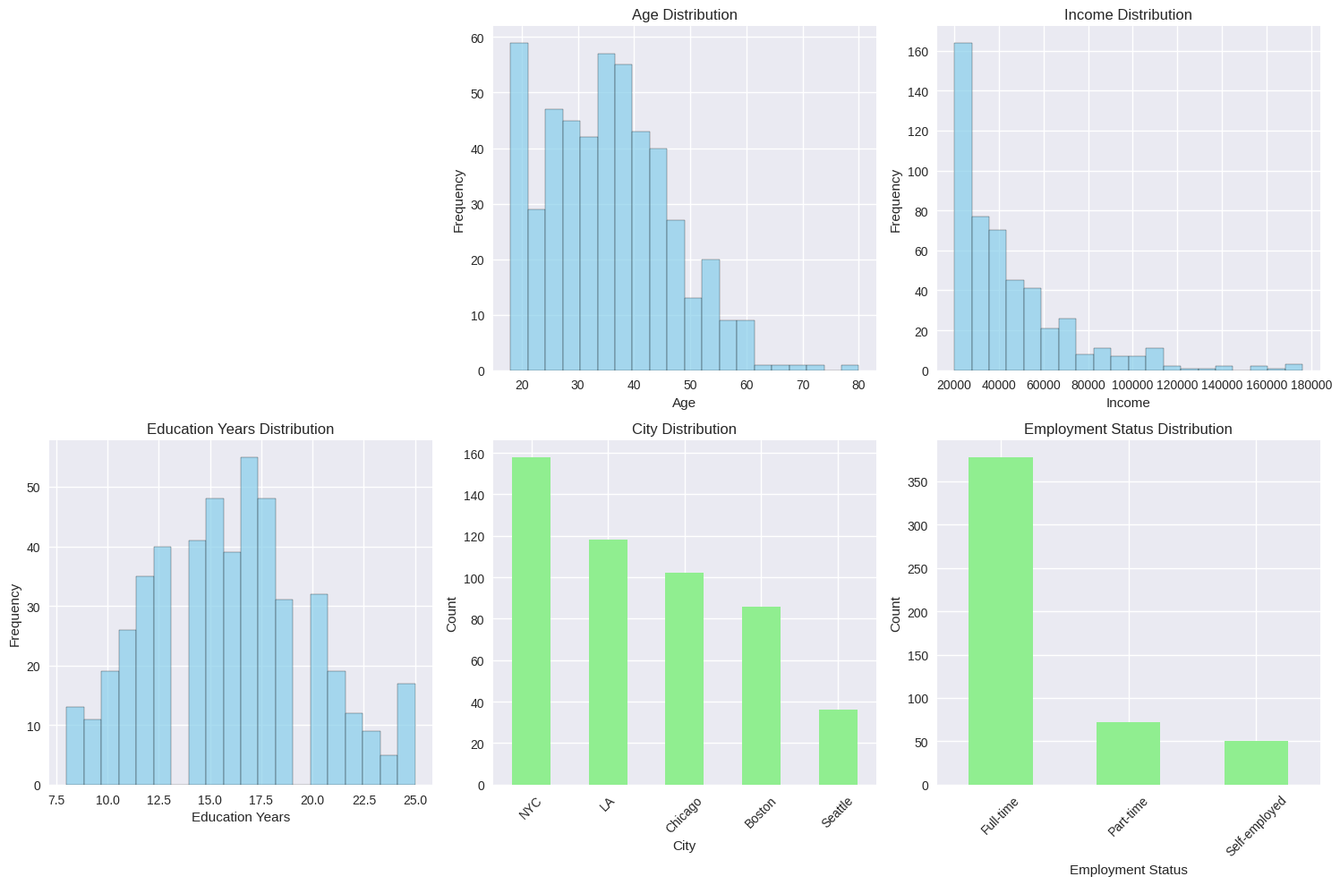
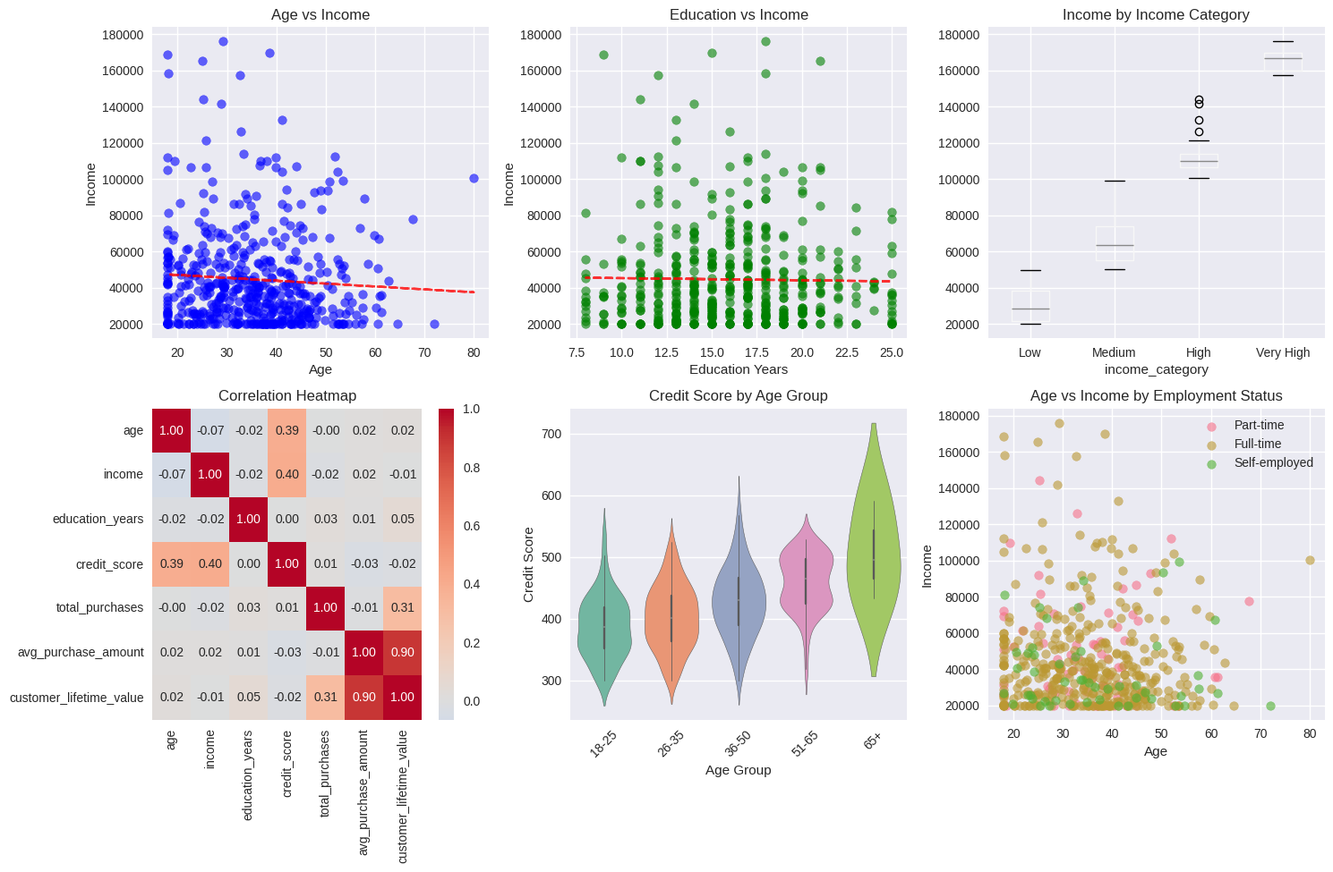

Recreate these plots in Python, in order.
#!/usr/bin/env python3
"""
Chapter 7: Exploratory Data Analysis (EDA)
Data Voyage: Discovering Insights and Patterns in Data

This script covers essential EDA concepts.
"""

import numpy as np
import pandas as pd
import matplotlib.pyplot as plt
import seaborn as sns
from scipy import stats
import warnings

warnings.filterwarnings("ignore")

# Set style for better visualizations
plt.style.use("seaborn-v0_8")
sns.set_palette("husl")


def main():
    print("=" * 80)
    print("CHAPTER 7: EXPLORATORY DATA ANALYSIS (EDA)")
    print("=" * 80)
    print()

    # Section 7.1: Data Overview and Summary Statistics
    print("7.1 DATA OVERVIEW AND SUMMARY STATISTICS")
    print("-" * 50)
    demonstrate_data_overview()

    # Section 7.2: Univariate Analysis
    print("\n7.2 UNIVARIATE ANALYSIS")
    print("-" * 40)
    demonstrate_univariate_analysis()

    # Section 7.3: Bivariate Analysis
    print("\n7.3 BIVARIATE ANALYSIS")
    print("-" * 40)
    demonstrate_bivariate_analysis()

    print("\n" + "=" * 80)
    print("CHAPTER SUMMARY")
    print("=" * 80)
    print("✅ Data overview and summary statistics - Understanding data structure")
    print("✅ Univariate analysis - Individual variable exploration")
    print("✅ Bivariate analysis - Relationship between two variables")
    print()
    print("Next: Chapter 8 - Statistical Inference and Hypothesis Testing")
    print("=" * 80)


def demonstrate_data_overview():
    """Demonstrate data overview and summary statistics."""
    print("Data Overview and Summary Statistics:")
    print("-" * 40)

    # Create a comprehensive dataset for EDA
    print("Creating comprehensive dataset for EDA...")

    np.random.seed(42)
    n_records = 500

    # Generate realistic data
    ages = np.random.normal(35, 12, n_records)
    ages = np.clip(ages, 18, 80)

    incomes = np.random.lognormal(10.5, 0.6, n_records)
    incomes = np.clip(incomes, 20000, 200000)

    education_years = np.random.poisson(16, n_records)
    education_years = np.clip(education_years, 8, 25)

    # Create correlated features
    credit_scores = (
        300 + (ages * 2) + (incomes / 1000) + np.random.normal(0, 50, n_records)
    )
    credit_scores = np.clip(credit_scores, 300, 850)

    # Create categorical variables
    cities = np.random.choice(
        ["NYC", "LA", "Chicago", "Boston", "Seattle"],
        size=n_records,
        p=[0.3, 0.25, 0.2, 0.15, 0.1],
    )

    employment_status = np.random.choice(
        ["Full-time", "Part-time", "Self-employed"],
        size=n_records,
        p=[0.75, 0.15, 0.10],
    )

    # Create the dataset
    data = {
        "customer_id": range(1, n_records + 1),
        "age": ages,
        "income": incomes,
        "education_years": education_years,
        "credit_score": credit_scores,
        "city": cities,
        "employment_status": employment_status,
        "total_purchases": np.random.poisson(5, n_records),
        "avg_purchase_amount": np.random.exponential(100, n_records),
    }

    df = pd.DataFrame(data)

    # Add derived features
    df["income_category"] = pd.cut(
        df["income"],
        bins=[0, 50000, 100000, 150000, float("inf")],
        labels=["Low", "Medium", "High", "Very High"],
    )

    df["age_group"] = pd.cut(
        df["age"],
        bins=[0, 25, 35, 50, 65, 100],
        labels=["18-25", "26-35", "36-50", "51-65", "65+"],
    )

    df["customer_lifetime_value"] = df["total_purchases"] * df["avg_purchase_amount"]

    print(f"✅ Created dataset with {len(df)} records and {len(df.columns)} features")
    print(f"Dataset shape: {df.shape}")
    print()

    # Basic Dataset Information
    print("1. BASIC DATASET INFORMATION:")
    print("-" * 30)

    print("Dataset Info:")
    print(f"  Shape: {df.shape[0]} rows × {df.shape[1]} columns")
    print(f"  Data types: {df.dtypes.nunique()} unique types")
    print()

    # Display data types
    print("Data Types:")
    for dtype, count in df.dtypes.value_counts().items():
        print(f"  {dtype}: {count} features")
    print()

    # Summary Statistics
    print("2. SUMMARY STATISTICS:")
    print("-" * 25)

    # Numeric summary
    numeric_cols = df.select_dtypes(include=[np.number]).columns
    print("Numeric Features Summary:")
    print(df[numeric_cols].describe().round(2))
    print()

    # Categorical summary
    categorical_cols = df.select_dtypes(include=["object", "category"]).columns
    print("Categorical Features Summary:")
    for col in categorical_cols:
        print(f"\n{col}:")
        value_counts = df[col].value_counts()
        print(f"  Unique values: {df[col].nunique()}")
        print(f"  Most common: {value_counts.index[0]} ({value_counts.iloc[0]} times)")
        print(
            f"  Least common: {value_counts.index[-1]} ({value_counts.iloc[-1]} times)"
        )
    print()

    # Store dataset for later use
    global eda_df
    eda_df = df.copy()


def demonstrate_univariate_analysis():
    """Demonstrate univariate analysis techniques."""
    print("Univariate Analysis and Distribution Exploration:")
    print("-" * 40)

    # Start with the EDA dataset
    df = eda_df.copy()
    print(f"Starting univariate analysis with dataset: {df.shape}")
    print()

    # Numeric Variable Analysis
    print("1. NUMERIC VARIABLE ANALYSIS:")
    print("-" * 30)

    numeric_cols = df.select_dtypes(include=[np.number]).columns

    for col in numeric_cols:
        if col != "customer_id":
            print(f"\n{col.upper()} Analysis:")
            print("-" * 20)

            # Basic statistics
            stats_data = df[col].describe()
            print(f"  Mean: {stats_data['mean']:.2f}")
            print(f"  Median: {stats_data['50%']:.2f}")
            print(f"  Std: {stats_data['std']:.2f}")
            print(f"  Min: {stats_data['min']:.2f}")
            print(f"  Max: {stats_data['max']:.2f}")
            print(f"  Range: {stats_data['max'] - stats_data['min']:.2f}")
            print(f"  IQR: {stats_data['75%'] - stats_data['25%']:.2f}")

            # Skewness and kurtosis
            skewness = df[col].skew()
            kurtosis = df[col].kurtosis()
            print(f"  Skewness: {skewness:.3f}")
            print(f"  Kurtosis: {kurtosis:.3f}")

            # Outlier detection
            Q1 = stats_data["25%"]
            Q3 = stats_data["75%"]
            IQR = Q3 - Q1
            lower_bound = Q1 - 1.5 * IQR
            upper_bound = Q3 + 1.5 * IQR

            outliers = df[(df[col] < lower_bound) | (df[col] > upper_bound)]
            print(f"  Outliers: {len(outliers)} ({len(outliers)/len(df)*100:.1f}%)")
    print()

    # Categorical Variable Analysis
    print("2. CATEGORICAL VARIABLE ANALYSIS:")
    print("-" * 35)

    categorical_cols = df.select_dtypes(include=["object", "category"]).columns

    for col in categorical_cols:
        print(f"\n{col.upper()} Analysis:")
        print("-" * 20)

        # Value counts
        value_counts = df[col].value_counts()
        print(f"  Unique values: {df[col].nunique()}")
        print(f"  Most common: {value_counts.index[0]} ({value_counts.iloc[0]} times)")
        print(
            f"  Least common: {value_counts.index[-1]} ({value_counts.iloc[-1]} times)"
        )

        # Mode
        mode_value = df[col].mode()[0]
        mode_count = (df[col] == mode_value).sum()
        print(f"  Mode: {mode_value} ({mode_count} times)")
    print()

    # Create univariate plots
    plt.figure(figsize=(15, 10))

    # Numeric distributions
    for i, col in enumerate(numeric_cols[:4]):  # First 4 numeric columns
        if col != "customer_id":
            plt.subplot(2, 3, i + 1)
            plt.hist(df[col], bins=20, alpha=0.7, color="skyblue", edgecolor="black")
            plt.title(f'{col.replace("_", " ").title()} Distribution')
            plt.xlabel(col.replace("_", " ").title())
            plt.ylabel("Frequency")

    # Categorical distributions
    for i, col in enumerate(categorical_cols[:2]):  # First 2 categorical columns
        plt.subplot(2, 3, 5 + i)
        df[col].value_counts().plot(kind="bar", color="lightgreen")
        plt.title(f'{col.replace("_", " ").title()} Distribution')
        plt.xlabel(col.replace("_", " ").title())
        plt.ylabel("Count")
        plt.xticks(rotation=45)

    plt.tight_layout()
    plt.savefig("univariate_analysis.png", dpi=300, bbox_inches="tight")
    print("✅ Univariate analysis visualization saved as 'univariate_analysis.png'")
    plt.close()


def demonstrate_bivariate_analysis():
    """Demonstrate bivariate analysis techniques."""
    print("Bivariate Analysis and Relationship Exploration:")
    print("-" * 40)

    # Start with the EDA dataset
    df = eda_df.copy()
    print(f"Starting bivariate analysis with dataset: {df.shape}")
    print()

    # Numeric-Numeric Relationships
    print("1. NUMERIC-NUMERIC RELATIONSHIPS:")
    print("-" * 35)

    numeric_cols = df.select_dtypes(include=[np.number]).columns
    numeric_cols = [col for col in numeric_cols if col != "customer_id"]

    # Correlation analysis
    correlation_matrix = df[numeric_cols].corr()
    print("Correlation Matrix:")
    print(correlation_matrix.round(3))
    print()

    # Find strongest correlations
    print("Strongest Correlations (|r| > 0.3):")
    for i in range(len(numeric_cols)):
        for j in range(i + 1, len(numeric_cols)):
            corr_value = correlation_matrix.iloc[i, j]
            if abs(corr_value) > 0.3:
                print(f"  {numeric_cols[i]} vs {numeric_cols[j]}: {corr_value:.3f}")
    print()

    # Categorical-Numeric Relationships
    print("2. CATEGORICAL-NUMERIC RELATIONSHIPS:")
    print("-" * 40)

    categorical_cols = df.select_dtypes(include=["object", "category"]).columns

    for cat_col in categorical_cols[:2]:  # Analyze first 2 categorical variables
        print(f"\n{cat_col.upper()} vs Numeric Variables:")
        print("-" * 30)

        for num_col in numeric_cols[:3]:  # Analyze first 3 numeric variables
            print(f"\n  {num_col} by {cat_col}:")

            # Group statistics
            group_stats = (
                df.groupby(cat_col)[num_col].agg(["mean", "std", "count"]).round(2)
            )
            print(f"    Group Statistics:")
            print(group_stats)
    print()

    # Create bivariate plots
    plt.figure(figsize=(15, 10))

    # Scatter plots for numeric relationships
    plt.subplot(2, 3, 1)
    plt.scatter(df["age"], df["income"], alpha=0.6, color="blue")
    plt.xlabel("Age")
    plt.ylabel("Income")
    plt.title("Age vs Income")

    # Add trend line
    z = np.polyfit(df["age"], df["income"], 1)
    p = np.poly1d(z)
    plt.plot(df["age"], p(df["age"]), "r--", alpha=0.8)

    plt.subplot(2, 3, 2)
    plt.scatter(df["education_years"], df["income"], alpha=0.6, color="green")
    plt.xlabel("Education Years")
    plt.ylabel("Income")
    plt.title("Education vs Income")

    # Add trend line
    z = np.polyfit(df["education_years"], df["income"], 1)
    p = np.poly1d(z)
    plt.plot(df["education_years"], p(df["education_years"]), "r--", alpha=0.8)

    # Box plots for categorical-numeric
    plt.subplot(2, 3, 3)
    df.boxplot(column="income", by="income_category", ax=plt.gca())
    plt.title("Income by Income Category")
    plt.suptitle("")

    # Heatmap for correlations
    plt.subplot(2, 3, 4)
    sns.heatmap(correlation_matrix, annot=True, cmap="coolwarm", center=0, fmt=".2f")
    plt.title("Correlation Heatmap")

    # Violin plots
    plt.subplot(2, 3, 5)
    sns.violinplot(data=df, x="age_group", y="credit_score", palette="Set2")
    plt.title("Credit Score by Age Group")
    plt.xlabel("Age Group")
    plt.ylabel("Credit Score")
    plt.xticks(rotation=45)

    # Scatter with color by category
    plt.subplot(2, 3, 6)
    for status in df["employment_status"].unique():
        subset = df[df["employment_status"] == status]
        plt.scatter(subset["age"], subset["income"], alpha=0.6, label=status)
    plt.xlabel("Age")
    plt.ylabel("Income")
    plt.title("Age vs Income by Employment Status")
    plt.legend()

    plt.tight_layout()
    plt.savefig("bivariate_analysis.png", dpi=300, bbox_inches="tight")
    print("✅ Bivariate analysis visualization saved as 'bivariate_analysis.png'")
    plt.close()

    # Final summary
    print("\nBIVARIATE ANALYSIS SUMMARY:")
    print("-" * 30)
    print(
        f"Strong correlations found: {len([c for c in correlation_matrix.values.flatten() if abs(c) > 0.3 and c != 1.0])}"
    )
    print(
        f"Features analyzed: {len(numeric_cols)} numeric, {len(categorical_cols)} categorical"
    )
    print("\nExploratory Data Analysis complete!")
    print("Key insights and patterns have been identified and visualized.")


if __name__ == "__main__":
    main()
